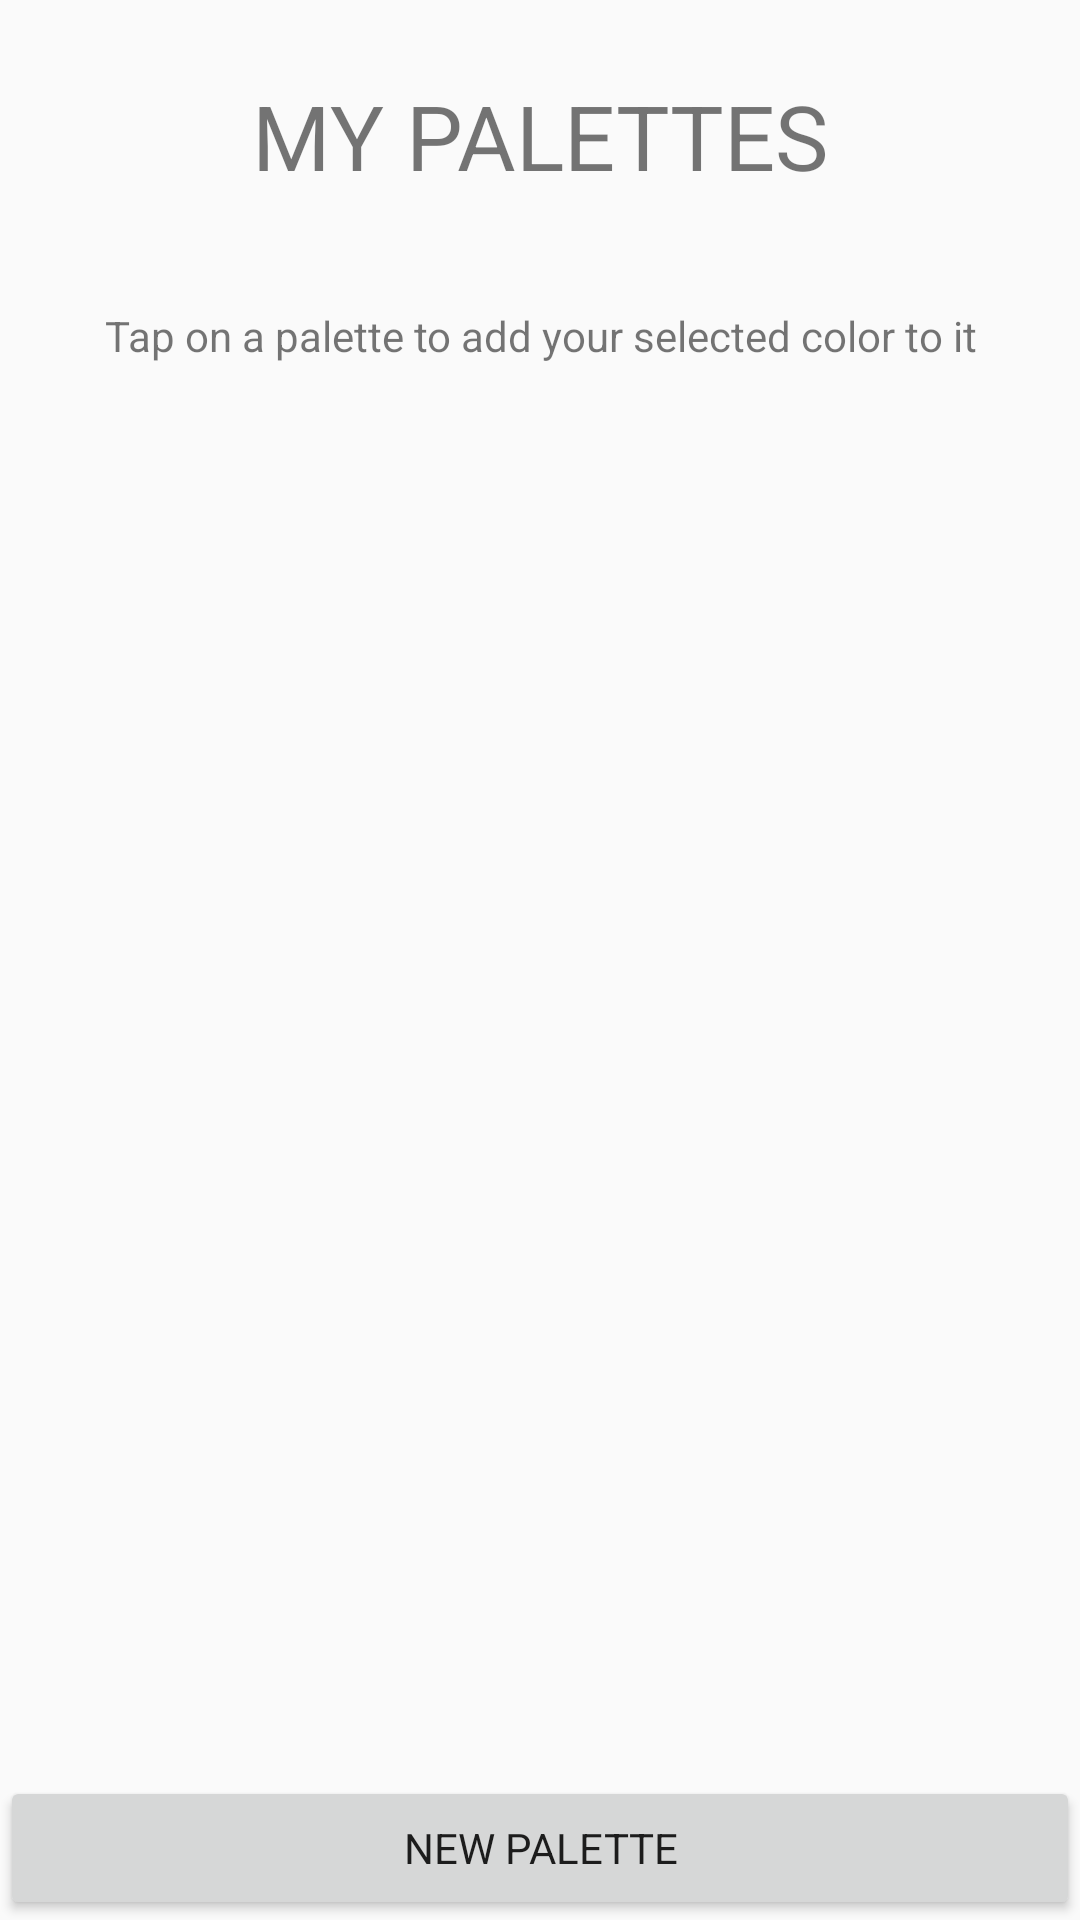

Reconstruct the res/layout file that produces this screen, plus the resources it refers to.
<!-- AndroidManifest.xml: application theme AppTheme -->
<!-- res/layout/fragment_mypalettes.xml -->
<?xml version="1.0" encoding="utf-8"?>
<androidx.constraintlayout.widget.ConstraintLayout
    xmlns:android="http://schemas.android.com/apk/res/android"
    xmlns:app="http://schemas.android.com/apk/res-auto"
    xmlns:tools="http://schemas.android.com/tools"
    android:layout_width="match_parent"
    android:layout_height="match_parent"
    android:orientation="vertical"
    tools:context=".ui.MyPalettesFragment">

    <TextView
        android:id="@+id/palettesHeading"
        android:layout_width="match_parent"
        android:layout_height="wrap_content"
        android:gravity="clip_horizontal|center"
        android:padding="25dp"
        android:text="My Palettes"
        android:textAllCaps="true"
        android:textSize="30dp"
        app:layout_constraintTop_toTopOf="parent"></TextView>
    <TextView
        android:layout_width="match_parent"
        android:layout_height="wrap_content"
        android:text="Tap on a palette to add your selected color to it"
        app:layout_constraintTop_toBottomOf="@id/palettesHeading"
        android:padding="12dp"
        android:id="@+id/addColorInstructions"
        android:textAlignment="center"></TextView>

    <androidx.recyclerview.widget.RecyclerView
        android:id="@+id/palette_list"
        android:layout_width="match_parent"
        android:layout_height="0dp"
        app:layout_constraintBottom_toTopOf="@id/addPaletteTrigger"
        app:layout_constraintTop_toBottomOf="@id/addColorInstructions" />

    <Button
        android:layout_width="match_parent"
        android:layout_height="wrap_content"
        android:id="@+id/addPaletteTrigger"
        app:layout_constraintBottom_toBottomOf="parent"
        android:text="New Palette">
    </Button>

</androidx.constraintlayout.widget.ConstraintLayout>
<!-- resources referenced by this layout -->
<resources>
  <style name="AppTheme" parent="Theme.AppCompat.Light.DarkActionBar">
          
          <item name="colorPrimary">@color/colorPrimary</item>
          <item name="colorPrimaryDark">@color/colorPrimaryDark</item>
          <item name="colorAccent">@color/colorAccent</item>
          <item name="fontFamily">@font/open_sans_light</item>
      </style>
  <color name="colorPrimary">#393F65</color>
  <color name="colorPrimaryDark">#151A25</color>
  <color name="colorAccent">#5285C4</color>
</resources>
